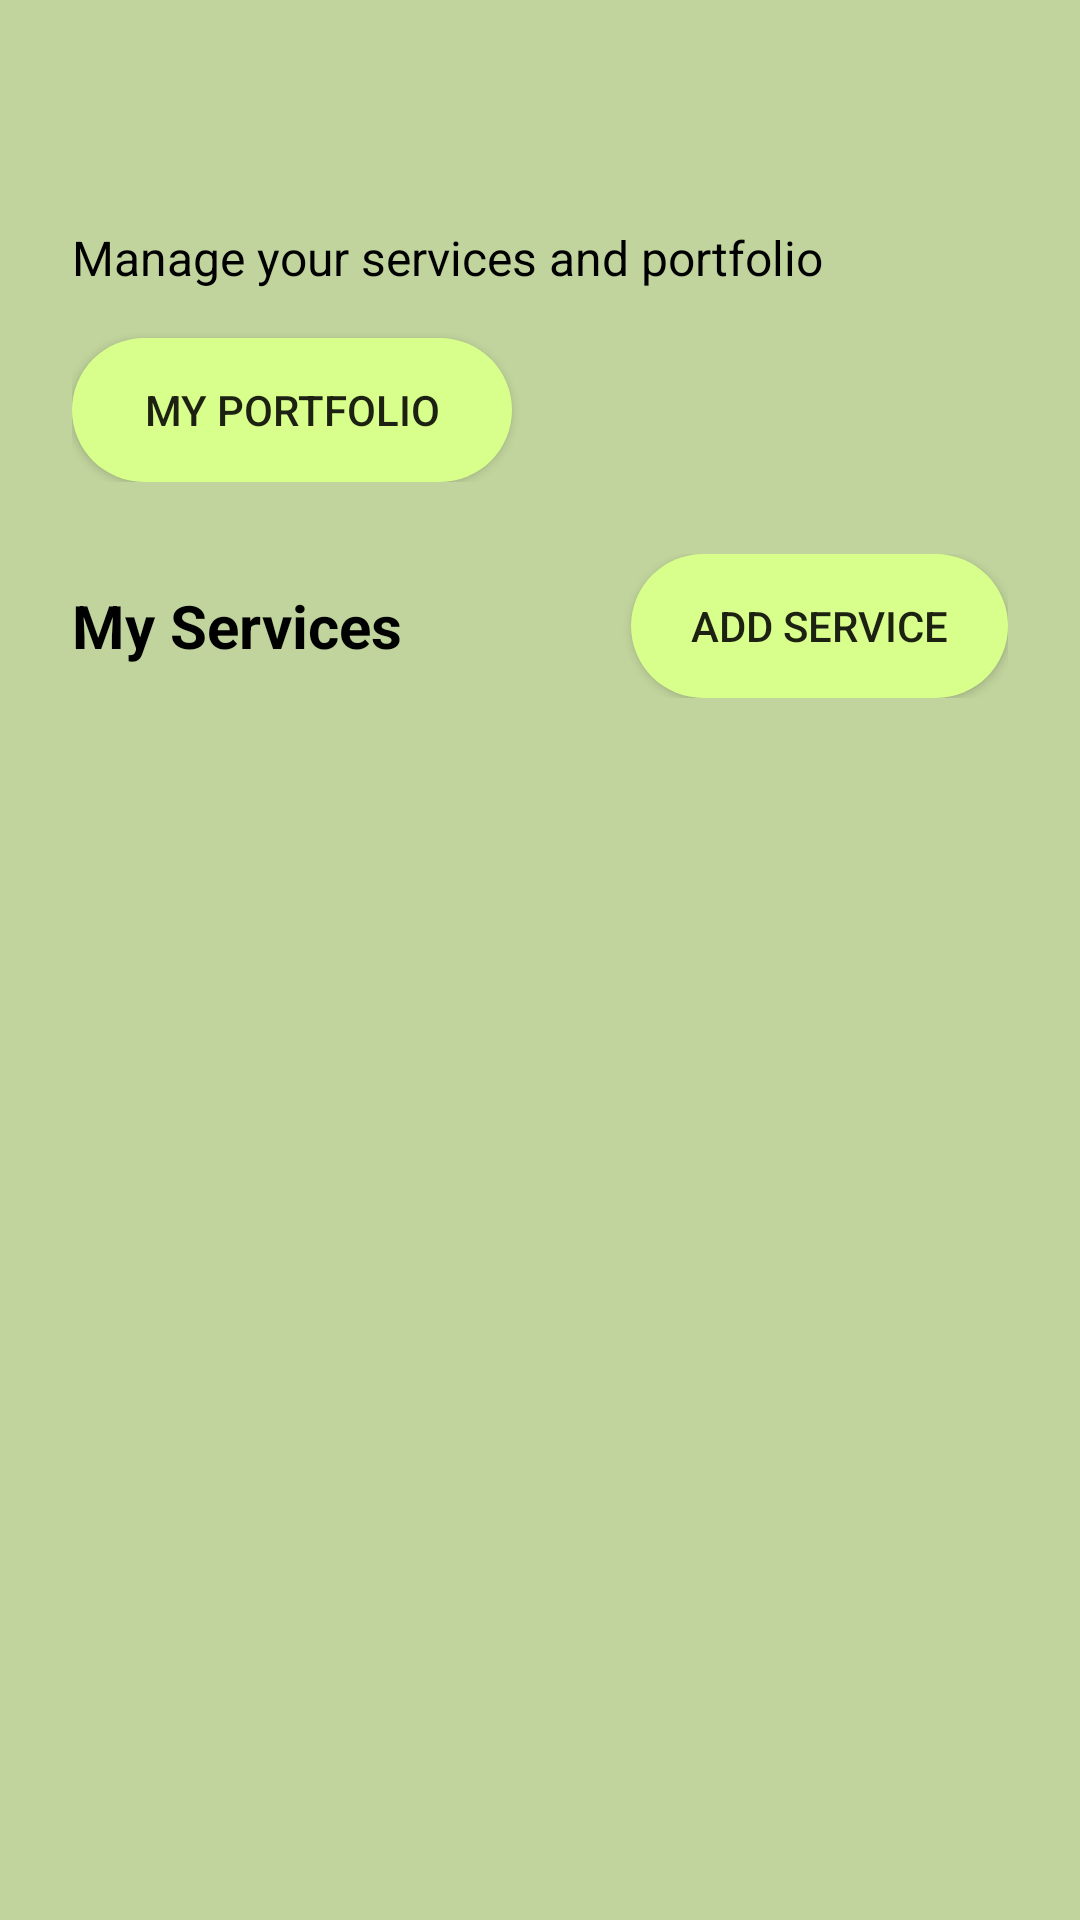

Android layout source for this screen:
<!-- AndroidManifest.xml: application theme Theme.Downwork -->
<!-- res/layout/fragment_professional_home.xml -->
<?xml version="1.0" encoding="utf-8"?>
<androidx.constraintlayout.widget.ConstraintLayout xmlns:android="http://schemas.android.com/apk/res/android"
    xmlns:app="http://schemas.android.com/apk/res-auto"
    android:layout_width="match_parent"
    android:layout_height="match_parent"
    android:background="@color/lemongrass_light">

    
    <androidx.constraintlayout.widget.ConstraintLayout
        android:id="@+id/header_section"
        android:layout_width="0dp"
        android:layout_height="wrap_content"
        android:layout_marginStart="24dp"
        android:layout_marginTop="24dp"
        android:layout_marginEnd="24dp"
        app:layout_constraintEnd_toEndOf="parent"
        app:layout_constraintStart_toStartOf="parent"
        app:layout_constraintTop_toTopOf="parent">

        <TextView
            android:id="@+id/home_title"
            android:layout_width="0dp"
            android:layout_height="wrap_content"
            android:textColor="@android:color/black"
            android:textSize="32sp"
            android:textStyle="bold"
            app:layout_constraintEnd_toEndOf="parent"
            app:layout_constraintStart_toStartOf="parent"
            app:layout_constraintTop_toTopOf="parent" />

        <TextView
            android:id="@+id/subtitle"
            android:layout_width="0dp"
            android:layout_height="wrap_content"
            android:layout_marginTop="8dp"
            android:text="Manage your services and portfolio"
            android:textColor="@android:color/primary_text_light"
            android:textSize="16sp"
            app:layout_constraintEnd_toEndOf="parent"
            app:layout_constraintStart_toStartOf="parent"
            app:layout_constraintTop_toBottomOf="@+id/home_title" />

        <Button
            android:id="@+id/portfolio_btn"
            android:layout_width="wrap_content"
            android:layout_height="wrap_content"
            android:layout_marginTop="16dp"
            android:background="@drawable/button_rounded"
            android:paddingStart="24dp"
            android:paddingEnd="24dp"
            android:text="@string/my_portfolio"
            android:textSize="14sp"
            app:layout_constraintStart_toStartOf="parent"
            app:layout_constraintTop_toBottomOf="@+id/subtitle" />
    </androidx.constraintlayout.widget.ConstraintLayout>

    
    <ScrollView
        android:layout_width="0dp"
        android:layout_height="0dp"
        android:layout_marginTop="16dp"
        android:fillViewport="true"
        app:layout_constraintBottom_toBottomOf="parent"
        app:layout_constraintEnd_toEndOf="parent"
        app:layout_constraintStart_toStartOf="parent"
        app:layout_constraintTop_toBottomOf="@+id/header_section">

        <LinearLayout
            android:layout_width="match_parent"
            android:layout_height="wrap_content"
            android:orientation="vertical"
            android:paddingStart="24dp"
            android:paddingEnd="24dp"
            android:paddingBottom="24dp">

            <LinearLayout
                android:layout_width="match_parent"
                android:layout_height="wrap_content"
                android:layout_marginTop="8dp"
                android:layout_marginBottom="16dp"
                android:gravity="center_vertical"
                android:orientation="horizontal">

                <TextView
                    android:id="@+id/services_title"
                    android:layout_width="0dp"
                    android:layout_height="wrap_content"
                    android:layout_weight="1"
                    android:text="@string/my_services"
                    android:textColor="@android:color/black"
                    android:textSize="20sp"
                    android:textStyle="bold" />

                <Button
                    android:id="@+id/add_service_btn"
                    android:layout_width="wrap_content"
                    android:layout_height="wrap_content"
                    android:background="@drawable/button_rounded"
                    android:paddingStart="20dp"
                    android:paddingEnd="20dp"
                    android:text="@string/add_service"
                    android:textSize="14sp" />
            </LinearLayout>

            <LinearLayout
                android:id="@+id/services_container"
                android:layout_width="match_parent"
                android:layout_height="wrap_content"
                android:orientation="vertical" />
        </LinearLayout>
    </ScrollView>

</androidx.constraintlayout.widget.ConstraintLayout>
<!-- resources referenced by this layout -->
<resources>
  <color name="lemongrass_light">#FFC1D49D</color>
  <!-- drawable button_rounded (drawable) -->
  <?xml version="1.0" encoding="utf-8"?>
  <shape xmlns:android="http://schemas.android.com/apk/res/android"
      android:shape="rectangle">
      <solid android:color="@color/lemongrass" />
      <corners android:radius="24dp" />
  </shape>
  <string name="add_service">Add Service</string>
  <string name="my_portfolio">My Portfolio</string>
  <string name="my_services">My Services</string>
  <style name="Theme.Downwork" parent="Theme.AppCompat.Light.NoActionBar">
          
          <item name="colorPrimary">@color/lemongrass_light</item>
          <item name="colorPrimaryDark">@color/lemongrass</item>
          <item name="colorAccent">@color/lemongrass_lighter</item>
          
          <item name="android:statusBarColor">@color/lemongrass_light</item>
          <item name="android:windowLightStatusBar" tools:targetApi="m">true</item>
          
      </style>
  <color name="lemongrass">#FFD8FF8B</color>
  <color name="lemongrass_lighter">#FFDDE4C0</color>
</resources>
